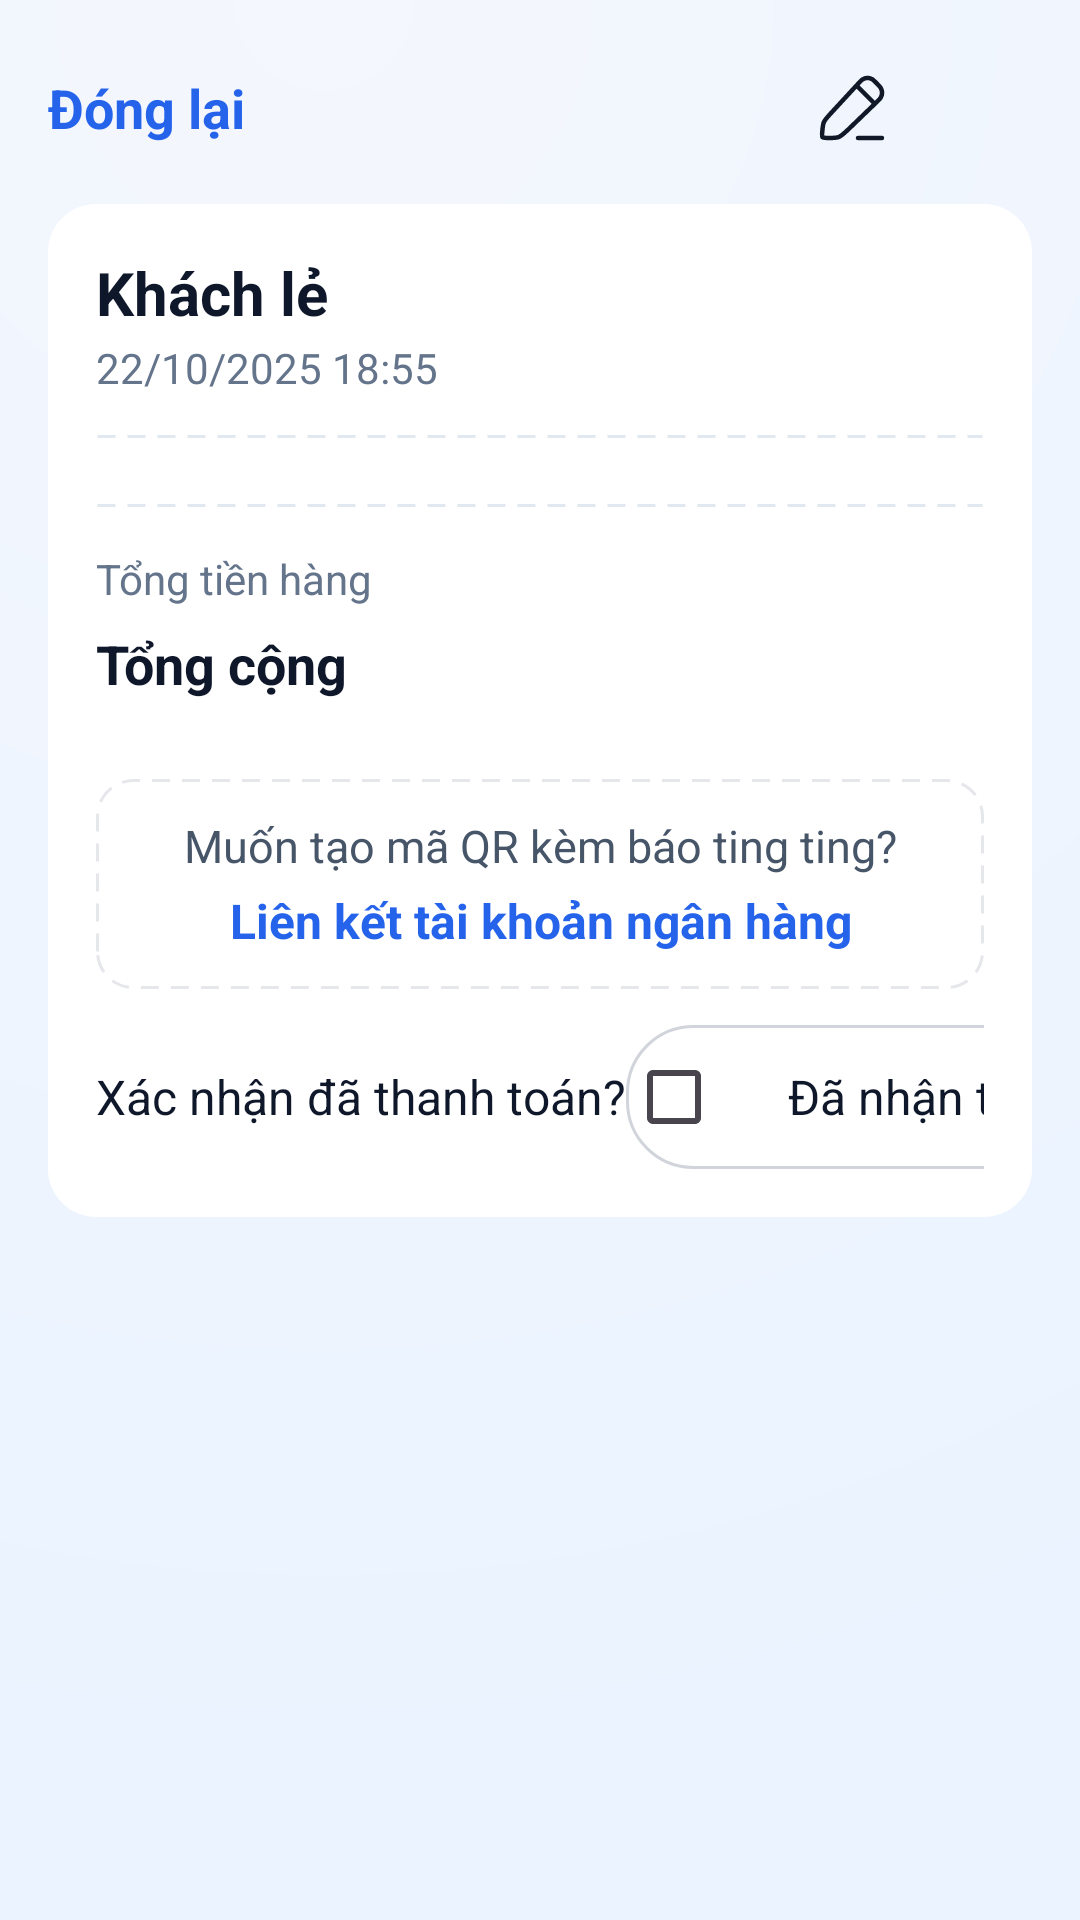

Here is an Android app screen rendered from its layout file. Give the layout XML and the strings, colors and styles it references.
<!-- AndroidManifest.xml: activity theme Theme.VoiceNote -->
<!-- res/layout/activity_order_detail.xml -->
<?xml version="1.0" encoding="utf-8"?>
<ScrollView xmlns:android="http://schemas.android.com/apk/res/android"
    xmlns:app="http://schemas.android.com/apk/res-auto"
    android:layout_width="match_parent"
    android:layout_height="match_parent"
    android:background="@drawable/bg_soft_gradient"
    android:padding="16dp">

    <LinearLayout
        android:layout_width="match_parent"
        android:layout_height="wrap_content"
        android:orientation="vertical">

        <LinearLayout
            android:layout_width="match_parent"
            android:layout_height="wrap_content"
            android:gravity="center_vertical"
            android:paddingBottom="12dp">

            <TextView
                android:id="@+id/tvClose"
                android:layout_width="wrap_content"
                android:layout_height="wrap_content"
                android:text="Đóng lại"
                android:textStyle="bold"
                android:textColor="#2563EB"
                android:textSize="18sp" />

            <Space
                android:layout_width="0dp"
                android:layout_height="1dp"
                android:layout_weight="1" />

            <LinearLayout
                android:layout_width="wrap_content"
                android:layout_height="wrap_content"
                android:orientation="horizontal"
                android:gravity="center_vertical">

                <ImageButton
                    android:id="@+id/btnEdit"
                    android:layout_width="40dp"
                    android:layout_height="40dp"
                    android:background="?attr/selectableItemBackgroundBorderless"
                    android:src="@drawable/ic_edit_24"
                    app:tint="#111827" />

                <ImageButton
                    android:id="@+id/btnMore"
                    android:layout_width="40dp"
                    android:layout_height="40dp"
                    android:background="?attr/selectableItemBackgroundBorderless"
                    android:src="@drawable/ic_more_vert_24"
                    app:tint="#111827" />
            </LinearLayout>
        </LinearLayout>

        <LinearLayout
            android:layout_width="match_parent"
            android:layout_height="wrap_content"
            android:background="@drawable/bg_card_16"
            android:orientation="vertical"
            android:padding="16dp">

            <TextView
                android:id="@+id/tvCustomer"
                android:layout_width="match_parent"
                android:layout_height="wrap_content"
                android:text="Khách lẻ"
                android:textStyle="bold"
                android:textSize="20sp"
                android:textColor="#0F172A" />

            <TextView
                android:id="@+id/tvDate"
                android:layout_width="match_parent"
                android:layout_height="wrap_content"
                android:text="22/10/2025 18:55"
                android:textColor="#64748B"
                android:textSize="14sp"
                android:layout_marginTop="2dp" />

            <View
                android:layout_width="match_parent"
                android:layout_height="3dp"
                android:layout_marginVertical="12dp"
                android:background="@drawable/divider_dashed" />

            <LinearLayout
                android:id="@+id/containerItems"
                android:layout_width="match_parent"
                android:layout_height="wrap_content"
                android:orientation="vertical">

            </LinearLayout>

            <View
                android:layout_width="match_parent"
                android:layout_height="3dp"
                android:layout_marginTop="8dp"
                android:layout_marginBottom="12dp"
                android:background="@drawable/divider_dashed" />

            <LinearLayout
                android:layout_width="match_parent"
                android:layout_height="wrap_content"
                android:orientation="horizontal"
                android:gravity="center_vertical"
                android:layout_marginBottom="4dp">

                <TextView
                    android:layout_width="0dp"
                    android:layout_height="wrap_content"
                    android:layout_weight="1"
                    android:text="Tổng tiền hàng"
                    android:textColor="#64748B"
                    android:textSize="14sp" />

                <TextView
                    android:id="@+id/tvSubtotal"
                    android:layout_width="wrap_content"
                    android:layout_height="wrap_content"
                    android:text=""
                    android:textColor="#0F172A"
                    android:textStyle="bold"
                    android:textSize="16sp" />
            </LinearLayout>

            <LinearLayout
                android:layout_width="match_parent"
                android:layout_height="wrap_content"
                android:orientation="horizontal"
                android:gravity="center_vertical">

                <TextView
                    android:layout_width="0dp"
                    android:layout_height="wrap_content"
                    android:layout_weight="1"
                    android:text="Tổng cộng"
                    android:textColor="#0F172A"
                    android:textStyle="bold"
                    android:textSize="18sp" />

                <TextView
                    android:id="@+id/tvTotal"
                    android:layout_width="wrap_content"
                    android:layout_height="wrap_content"
                    android:text=""
                    android:textColor="#0F172A"
                    android:textStyle="bold"
                    android:textSize="20sp" />
            </LinearLayout>

            <View
                android:layout_width="match_parent"
                android:layout_height="1dp"
                android:layout_marginTop="12dp"
                android:background="@drawable/divider_dashed" />

            <LinearLayout
                android:layout_width="match_parent"
                android:layout_height="wrap_content"
                android:layout_marginTop="12dp"
                android:background="@drawable/bg_dashed_box"
                android:orientation="vertical"
                android:padding="12dp">

                <TextView
                    android:layout_width="match_parent"
                    android:layout_height="wrap_content"
                    android:text="Muốn tạo mã QR kèm báo ting ting?"
                    android:textAlignment="center"
                    android:textColor="#475569"
                    android:textSize="15sp" />

                <TextView
                    android:id="@+id/tvLinkBank"
                    android:layout_width="match_parent"
                    android:layout_height="wrap_content"
                    android:text="Liên kết tài khoản ngân hàng"
                    android:textColor="#2563EB"
                    android:textStyle="bold"
                    android:gravity="center"
                    android:textSize="16sp"
                    android:layout_marginTop="4dp" />
            </LinearLayout>

            <LinearLayout
                android:layout_width="match_parent"
                android:layout_height="wrap_content"
                android:layout_marginTop="12dp"
                android:gravity="center_vertical">

                <TextView
                    android:layout_width="wrap_content"
                    android:layout_height="wrap_content"
                    android:text="Xác nhận đã thanh toán?"
                    android:textColor="#0F172A"
                    android:textSize="16sp" />

                <Space
                    android:layout_width="0dp"
                    android:layout_height="1dp"
                    android:layout_weight="1" />

                <LinearLayout
                    android:id="@+id/btnPaid"
                    android:layout_width="wrap_content"
                    android:layout_height="wrap_content"
                    android:background="@drawable/bg_outline_pill"
                    android:clickable="true"
                    android:focusable="true"
                    android:gravity="center_vertical"
                    android:orientation="horizontal">

                    <CheckBox
                        android:id="@+id/cbPaid"
                        android:layout_width="wrap_content"
                        android:layout_height="wrap_content"
                        android:clickable="false"
                        android:focusable="false" />

                    <TextView
                        android:id="@+id/tvPaidLabel"
                        android:layout_width="wrap_content"
                        android:layout_height="wrap_content"
                        android:layout_marginStart="6dp"
                        android:paddingRight="12sp"
                        android:text="Đã nhận tiền"
                        android:textColor="#0F172A"
                        android:textSize="16sp" />
                </LinearLayout>
            </LinearLayout>
        </LinearLayout>
    </LinearLayout>
</ScrollView>
<!-- resources referenced by this layout -->
<resources>
  <!-- drawable bg_card_16 (drawable) -->
  <shape xmlns:android="http://schemas.android.com/apk/res/android" android:shape="rectangle">
      <corners android:radius="16dp"/>
      <solid android:color="@color/card_bg"/>
  </shape>
  <!-- drawable bg_dashed_box (drawable) -->
  <shape xmlns:android="http://schemas.android.com/apk/res/android"
      android:shape="rectangle">
      <stroke
          android:color="#E5E7EB"
          android:width="1dp"
          android:dashWidth="6dp"
          android:dashGap="4dp"/>
      <solid android:color="@android:color/transparent"/>
      <corners android:radius="12dp"/>
  </shape>
  <!-- drawable bg_outline_pill (drawable) -->
  <?xml version="1.0" encoding="utf-8"?>
  <shape xmlns:android="http://schemas.android.com/apk/res/android">
      <corners android:radius="22dp"/>
      <solid android:color="#FFFFFFFF"/>
      <stroke android:width="1dp" android:color="#D1D5DB"/>
  </shape>
  <!-- drawable bg_soft_gradient (drawable) -->
  <shape xmlns:android="http://schemas.android.com/apk/res/android" android:shape="rectangle">
      <gradient
          android:type="radial"
          android:gradientRadius="600dp"
          android:centerX="30%"
          android:centerY="0%"
          android:startColor="#F4F7FD"
          android:endColor="#EAF3FF"/>
  </shape>
  <!-- drawable divider_dashed (drawable) -->
  <?xml version="1.0" encoding="utf-8"?>
  <shape xmlns:android="http://schemas.android.com/apk/res/android"
      android:shape="line">
      <stroke
          android:color="#E2E8F0"
          android:dashWidth="6dp"
          android:dashGap="4dp"
          android:width="1dp" />
      <size android:height="1dp" />
  </shape>
  <!-- drawable ic_edit_24 (drawable) -->
  <vector xmlns:android="http://schemas.android.com/apk/res/android"
      android:width="24dp"
      android:height="24dp"
      android:viewportWidth="24"
      android:viewportHeight="24">
    <path
        android:pathData="M14.074,3.885c0.745,-0.807 1.117,-1.21 1.513,-1.446a3.1,3.1 0,0 1,3.103 -0.047c0.403,0.224 0.787,0.616 1.555,1.4c0.768,0.785 1.152,1.178 1.37,1.589a3.29,3.29 0,0 1,-0.045 3.17c-0.23,0.404 -0.625,0.785 -1.416,1.546l-9.403,9.057c-1.498,1.443 -2.247,2.164 -3.183,2.53s-1.965,0.338 -4.023,0.285l-0.28,-0.008c-0.626,-0.016 -0.94,-0.024 -1.121,-0.231c-0.183,-0.207 -0.158,-0.526 -0.108,-1.164l0.027,-0.346c0.14,-1.796 0.21,-2.694 0.56,-3.502s0.956,-1.463 2.166,-2.774zM13,4l7,7"
        android:strokeLineJoin="round"
        android:strokeWidth="1.5"
        android:fillColor="#00000000"
        android:strokeColor="#6B7280"/>
    <path
        android:pathData="M14,22h8"
        android:strokeLineJoin="round"
        android:strokeWidth="1.5"
        android:fillColor="#000000"
        android:strokeColor="#6B7280"
        android:strokeLineCap="round"/>
  </vector>
  <style name="Theme.VoiceNote" parent="Theme.Material3.Light.NoActionBar">
          <item name="android:statusBarColor">@android:color/transparent</item>
          <item name="android:navigationBarColor">@android:color/white</item>
          <item name="android:windowFullscreen">true</item>
          <item name="android:windowIsTranslucent">false</item>
      </style>
  <color name="card_bg">#FFFFFFFF</color>
</resources>
